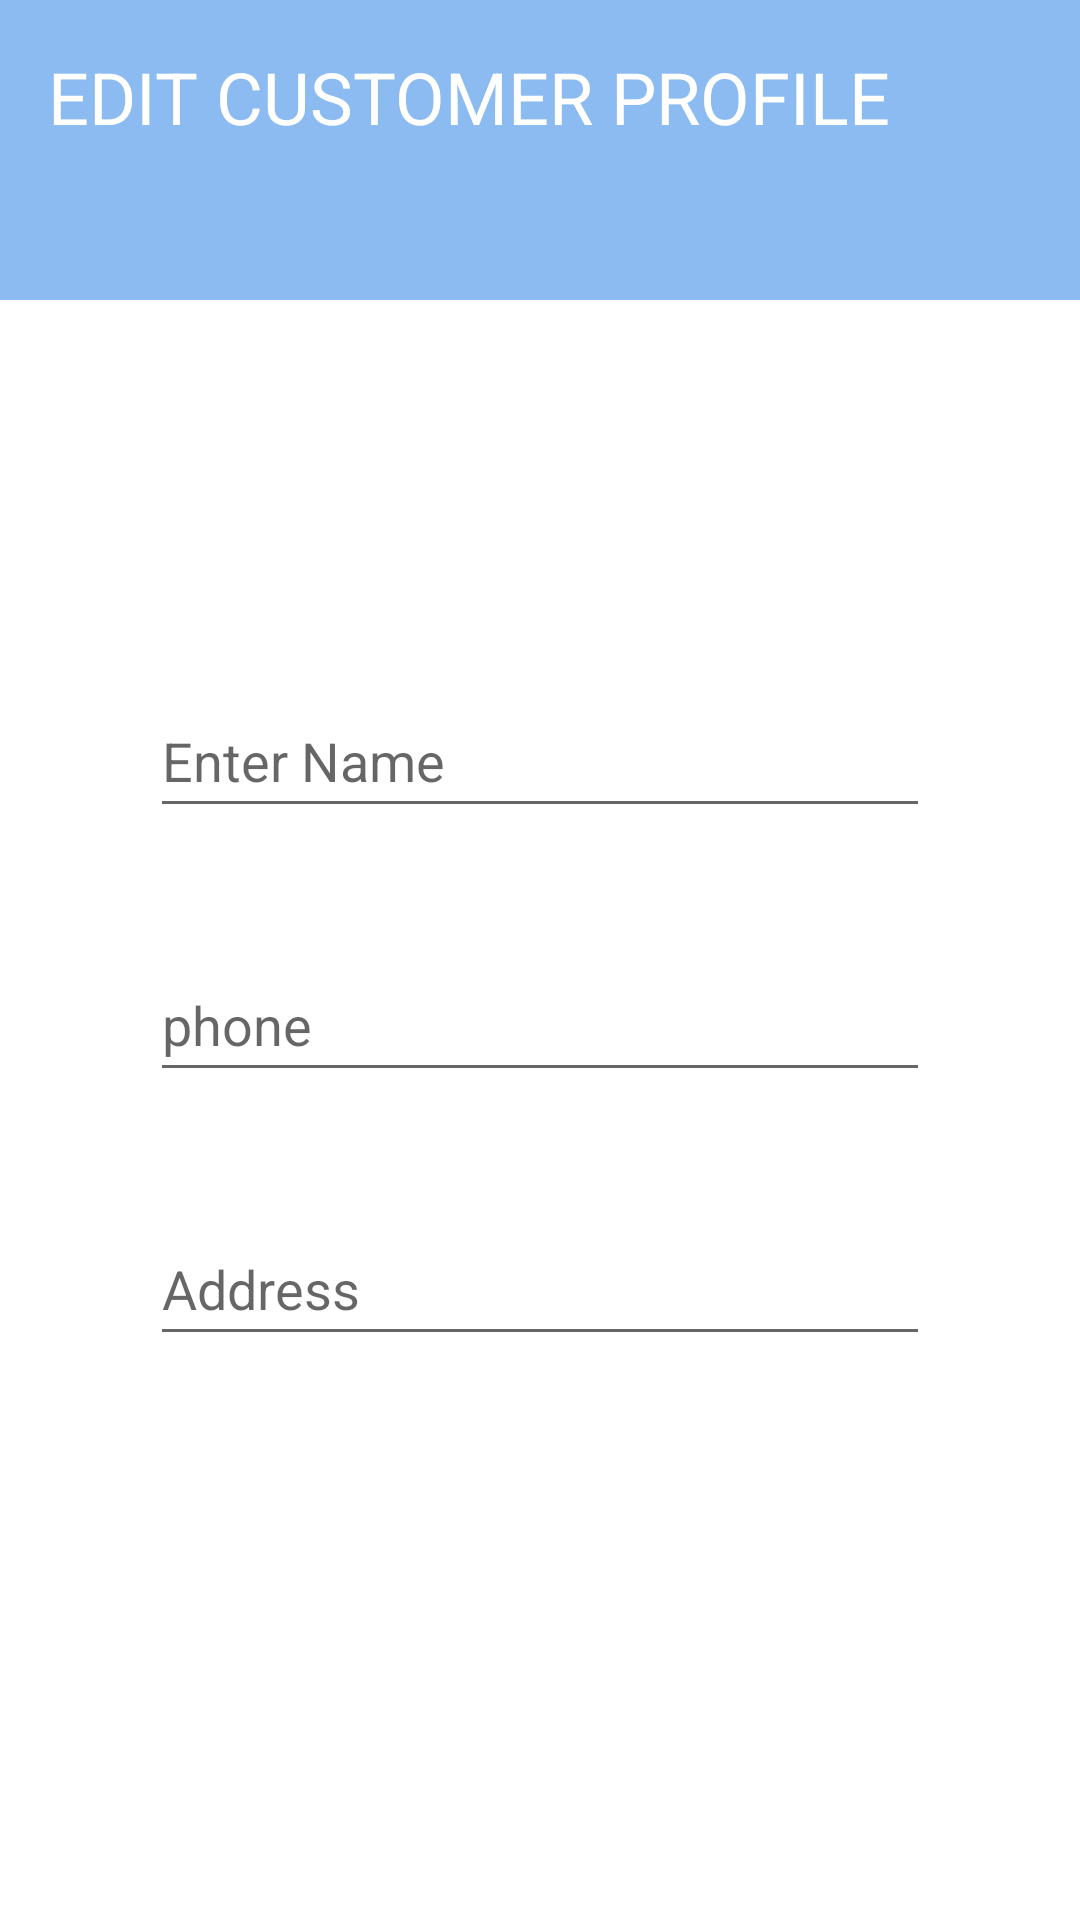

Write the Android layout XML for this screen, with the resource values it uses.
<!-- AndroidManifest.xml: application theme Theme.SalonAppointmentSystem -->
<!-- res/layout/activity_customer_edit_details.xml -->
<?xml version="1.0" encoding="utf-8"?>
<androidx.constraintlayout.widget.ConstraintLayout xmlns:android="http://schemas.android.com/apk/res/android"
    xmlns:app="http://schemas.android.com/apk/res-auto"
    xmlns:tools="http://schemas.android.com/tools"
    android:layout_width="match_parent"
    android:layout_height="match_parent"
    tools:context=".customerEditDetails">

    <View
        android:id="@+id/view18"
        android:layout_width="412dp"
        android:layout_height="100dp"
        android:background="#8CBBF1"
        app:layout_constraintEnd_toEndOf="parent"
        app:layout_constraintHorizontal_bias="1.0"
        app:layout_constraintStart_toStartOf="parent"
        app:layout_constraintTop_toTopOf="parent" />

    <TextView
        android:id="@+id/editCusTopic"
        android:layout_width="wrap_content"
        android:layout_height="wrap_content"
        android:layout_marginStart="16dp"
        android:layout_marginTop="16dp"
        android:text="EDIT CUSTOMER PROFILE "
        android:textColor="#FFFFFF"
        android:textSize="24sp"
        app:layout_constraintStart_toStartOf="parent"
        app:layout_constraintTop_toTopOf="@+id/view18" />

    <EditText
        android:id="@+id/cusRegName"
        android:layout_width="0dp"
        android:layout_height="wrap_content"
        android:layout_marginStart="50dp"
        android:layout_marginTop="128dp"
        android:layout_marginEnd="50dp"
        android:ems="10"
        android:hint="@string/regName"
        android:inputType="textPersonName"
        android:minHeight="48dp"
        app:layout_constraintEnd_toEndOf="parent"
        app:layout_constraintHorizontal_bias="0.0"
        app:layout_constraintStart_toStartOf="parent"
        app:layout_constraintTop_toBottomOf="@+id/view18" />

    <EditText
        android:id="@+id/cusRegAddress"
        android:layout_width="0dp"
        android:layout_height="wrap_content"
        android:layout_marginStart="50dp"
        android:layout_marginTop="40dp"
        android:layout_marginEnd="50dp"
        android:ems="10"
        android:hint="Address"
        android:inputType="textPersonName"
        android:minHeight="48dp"
        app:layout_constraintEnd_toEndOf="parent"
        app:layout_constraintHorizontal_bias="0.0"
        app:layout_constraintStart_toStartOf="parent"
        app:layout_constraintTop_toBottomOf="@+id/cusRegPhone" />

    <EditText
        android:id="@+id/cusRegPhone"
        android:layout_width="0dp"
        android:layout_height="wrap_content"
        android:layout_marginStart="50dp"
        android:layout_marginTop="40dp"
        android:layout_marginEnd="50dp"
        android:ems="10"
        android:hint="phone"
        android:inputType="textPersonName"
        android:minHeight="48dp"
        app:layout_constraintEnd_toEndOf="parent"
        app:layout_constraintHorizontal_bias="1.0"
        app:layout_constraintStart_toStartOf="parent"
        app:layout_constraintTop_toBottomOf="@+id/cusRegName" />

    <Button
        android:id="@+id/regRegisterButton"
        android:layout_width="wrap_content"
        android:layout_height="wrap_content"
        android:layout_marginBottom="216dp"
        android:onClick="saveData"
        android:text="UPDATE"
        app:layout_constraintBottom_toBottomOf="parent"
        app:layout_constraintEnd_toEndOf="parent"
        app:layout_constraintStart_toStartOf="parent"
        app:layout_constraintTop_toBottomOf="@+id/cusRegAddress"
        app:layout_constraintVertical_bias="1.0" />

</androidx.constraintlayout.widget.ConstraintLayout>
<!-- resources referenced by this layout -->
<resources>
  <string name="regName">Enter Name</string>
  <style name="Theme.SalonAppointmentSystem" parent="Theme.MaterialComponents.DayNight.DarkActionBar">
          
          <item name="colorPrimary">#8CBBF1</item>
          <item name="colorPrimaryVariant">#35DBF1</item>
          <item name="colorOnPrimary">#FFFFFF</item>
          
          <item name="colorSecondary">@color/teal_200</item>
          <item name="colorSecondaryVariant">@color/teal_700</item>
          <item name="colorOnSecondary">#FFFFFF</item>
          
          <item name="android:statusBarColor" tools:targetApi="l">?attr/colorPrimaryVariant</item>
          
      </style>
  <color name="teal_200">#FF03DAC5</color>
  <color name="teal_700">#FF018786</color>
</resources>
